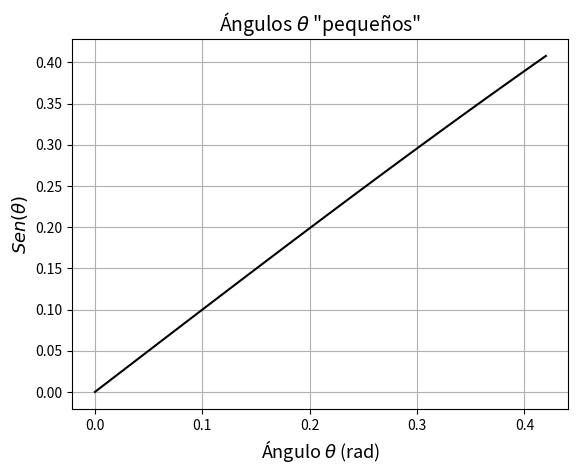
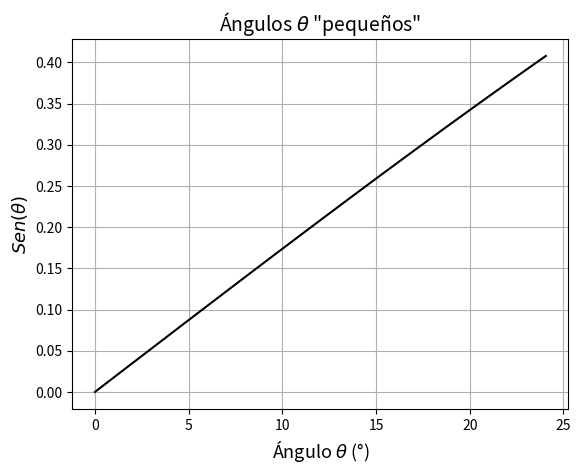

Python code for these plots, in order:
# Importamos las librerias correspondientes
import numpy as np
import matplotlib.pyplot as plt

#Creamos los parametros inciales: solo tomaremos valores positivos, y sabemos que sen(0) = 0.
theta = 0
theta_peq = []

#Usamos el 97% del ángulo pues la diferencia del error debe ser de maximo 3%.
def porc (t):
    return t*0.97

#Usamos un loop en el que, mientras el seno de theta sea mayor o igual al 97% del valor de theta,
#(pues, como son valores positivos, no serán mayores a theta) se añade ese ángulo a los ángulos que
#consideramos "pequeños" y avanzamos 0.01 radianes, no nos es necesario tener una precisión mayor.
while np.sin(theta) >= porc(theta):
    theta_peq.append(theta)
    theta = theta+0.01

#Guardamos la variable para utilizarla luego
%store theta_peq

#Imprimimos el rango en el que se encuentran los valores
print("Los valores de los ángulos (en radianes) utiles para esta aproximación son: desde",
      np.min(theta_peq), "hasta", round(np.max(theta_peq), ndigits=3))

#Verificamos gráficamente la linialidad de dichos ángulos con su seno.
plt.plot(theta_peq, np.sin(theta_peq), "k-")
plt.grid()
plt.title(r'Ángulos $\theta$ "pequeños"', size=14)
plt.xlabel(r"Ángulo $\theta$ (rad)", size=13)
plt.ylabel(r"$Sen(\theta)$", size=13)
plt.show()

#Ahora en grados.
plt.figure()
plt.plot(np.degrees(theta_peq), np.sin(theta_peq), "k-")
plt.grid()
plt.title(r'Ángulos $\theta$ "pequeños"', size=14)
plt.xlabel(r"Ángulo $\theta$ (°)", size=13)
plt.ylabel(r"$Sen(\theta)$", size=13)
plt.show()